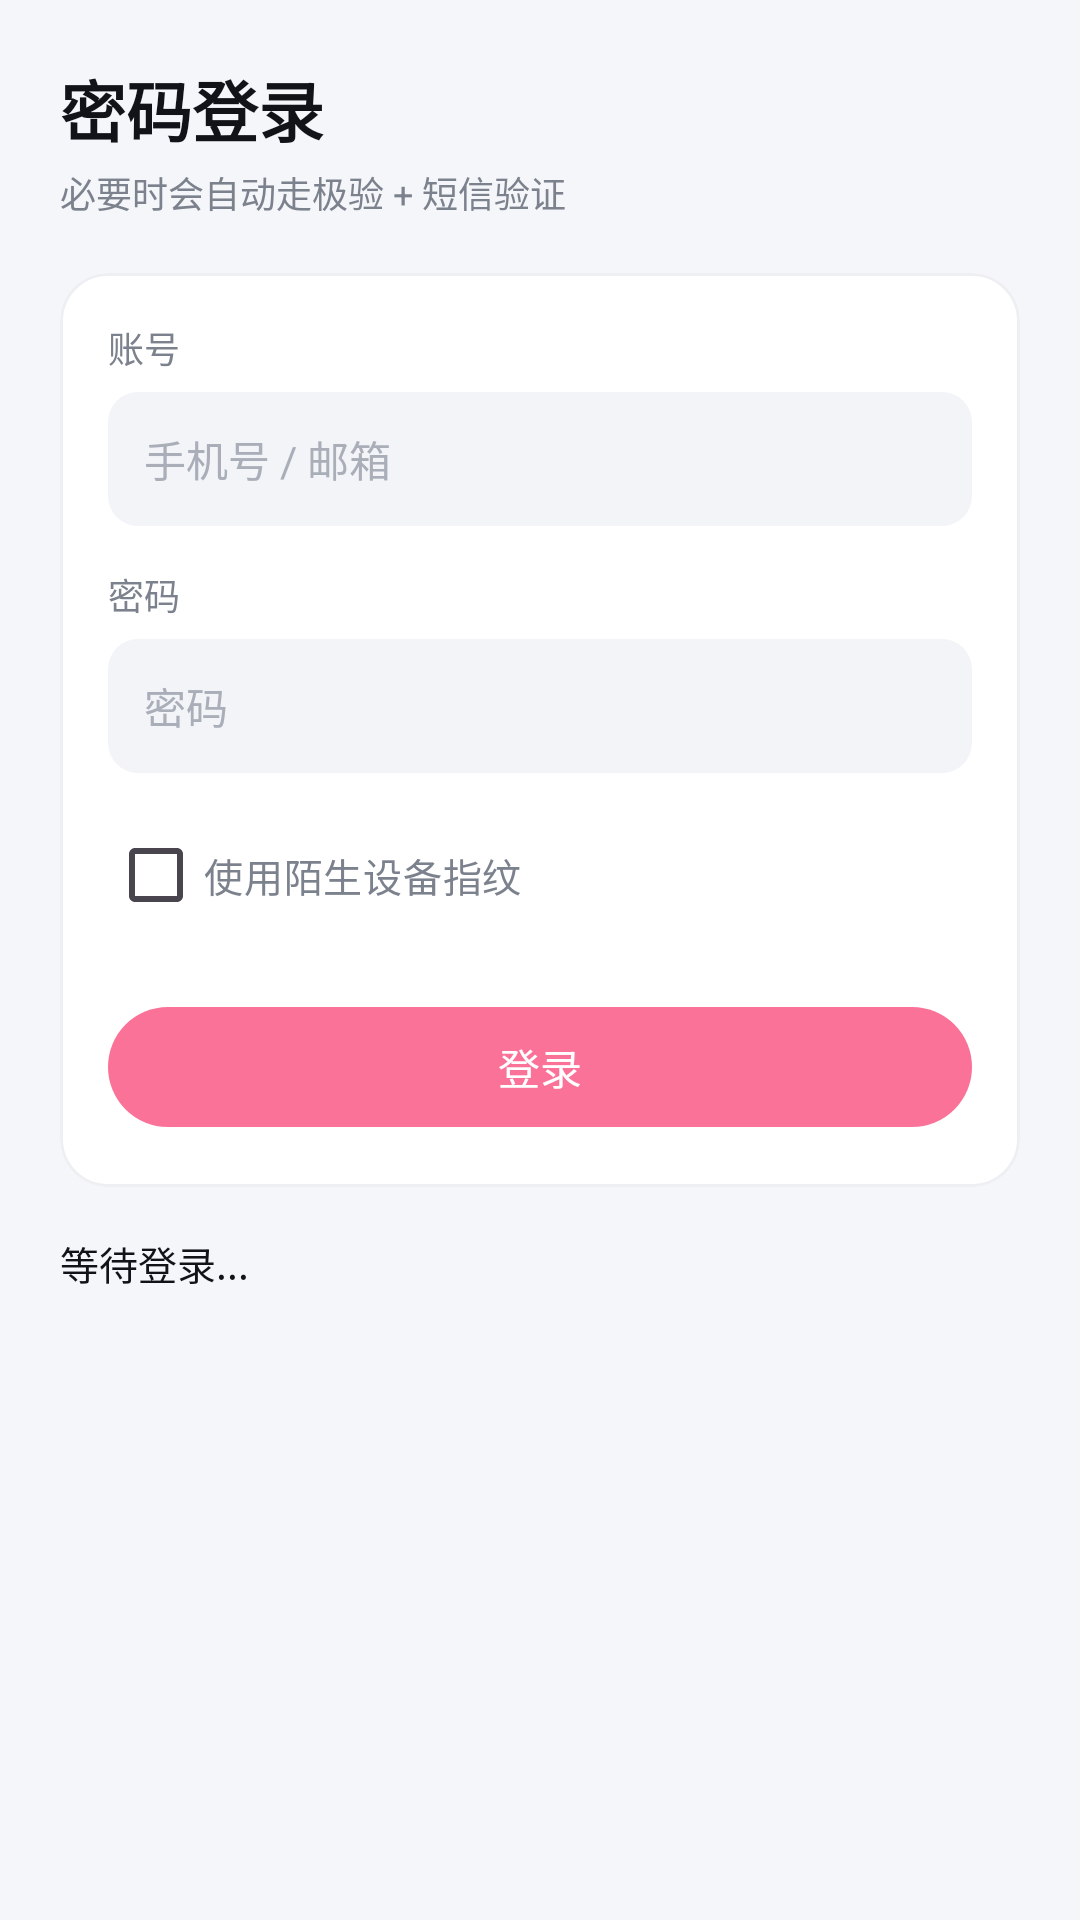

Reconstruct the res/layout file that produces this screen, plus the resources it refers to.
<!-- AndroidManifest.xml: application theme Theme.BiliDebug -->
<!-- res/layout/activity_login.xml -->
<?xml version="1.0" encoding="utf-8"?>

<ScrollView xmlns:android="http://schemas.android.com/apk/res/android"
    xmlns:app="http://schemas.android.com/apk/res-auto"
    android:layout_width="match_parent"
    android:layout_height="match_parent"
    android:background="@color/bg_page"
    android:fillViewport="true">

    <LinearLayout
        android:layout_width="match_parent"
        android:layout_height="wrap_content"
        android:orientation="vertical"
        android:padding="20dp">

        <TextView
            style="@style/TitleMain"
            android:layout_width="wrap_content"
            android:layout_height="wrap_content"
            android:text="密码登录" />

        <TextView
            style="@style/TitleSub"
            android:layout_width="wrap_content"
            android:layout_height="wrap_content"
            android:layout_marginTop="3dp"
            android:text="必要时会自动走极验 + 短信验证" />

        <com.google.android.material.card.MaterialCardView
            android:layout_width="match_parent"
            android:layout_height="wrap_content"
            android:layout_marginTop="18dp"
            app:cardBackgroundColor="@color/bg_card"
            app:cardCornerRadius="16dp"
            app:cardElevation="0dp"
            app:strokeColor="@color/divider"
            app:strokeWidth="1dp">

            <LinearLayout
                android:layout_width="match_parent"
                android:layout_height="wrap_content"
                android:orientation="vertical"
                android:padding="16dp">

                <TextView
                    style="@style/FieldLabel"
                    android:layout_width="wrap_content"
                    android:layout_height="wrap_content"
                    android:text="账号" />

                <EditText
                    android:id="@+id/etUsername"
                    android:layout_width="match_parent"
                    android:layout_height="wrap_content"
                    android:layout_marginTop="6dp"
                    android:background="@drawable/bg_input"
                    android:hint="手机号 / 邮箱"
                    android:inputType="text"
                    android:maxLines="1"
                    android:padding="12dp"
                    android:textColor="@color/text_primary"
                    android:textColorHint="@color/text_hint"
                    android:textSize="14sp" />

                <TextView
                    style="@style/FieldLabel"
                    android:layout_width="wrap_content"
                    android:layout_height="wrap_content"
                    android:layout_marginTop="14dp"
                    android:text="密码" />

                <EditText
                    android:id="@+id/etPassword"
                    android:layout_width="match_parent"
                    android:layout_height="wrap_content"
                    android:layout_marginTop="6dp"
                    android:background="@drawable/bg_input"
                    android:hint="密码"
                    android:inputType="textPassword"
                    android:maxLines="1"
                    android:padding="12dp"
                    android:textColor="@color/text_primary"
                    android:textColorHint="@color/text_hint"
                    android:textSize="14sp" />

                <CheckBox
                    android:id="@+id/cbNewDevice"
                    android:layout_width="wrap_content"
                    android:layout_height="wrap_content"
                    android:layout_marginTop="10dp"
                    android:text="使用陌生设备指纹"
                    android:textColor="@color/text_secondary"
                    android:textSize="13sp" />

                <com.google.android.material.button.MaterialButton
                    android:id="@+id/btnDoLogin"
                    android:layout_width="match_parent"
                    android:layout_height="wrap_content"
                    android:layout_marginTop="16dp"
                    android:text="登录" />
            </LinearLayout>
        </com.google.android.material.card.MaterialCardView>

        <TextView
            android:id="@+id/tvLoginResult"
            style="@style/ValueText"
            android:layout_width="match_parent"
            android:layout_height="wrap_content"
            android:layout_marginTop="16dp"
            android:text="等待登录..." />
    </LinearLayout>
</ScrollView>
<!-- resources referenced by this layout -->
<resources>
  <color name="bg_card">#FFFFFF</color>
  <color name="bg_page">#F5F6FA</color>
  <color name="divider">#EDEFF3</color>
  <color name="text_hint">#A9AEB8</color>
  <color name="text_primary">#111318</color>
  <color name="text_secondary">#7C828D</color>
  <!-- drawable bg_input (drawable) -->
  <shape xmlns:android="http://schemas.android.com/apk/res/android"
      android:shape="rectangle">
      <solid android:color="@color/bg_input" />
      <corners android:radius="10dp" />
  </shape>
  <style name="FieldLabel">
          <item name="android:textSize">12sp</item>
          <item name="android:textColor">@color/text_secondary</item>
      </style>
  <style name="TitleMain">
          <item name="android:textSize">22sp</item>
          <item name="android:textStyle">bold</item>
          <item name="android:textColor">@color/text_primary</item>
      </style>
  <style name="TitleSub">
          <item name="android:textSize">12sp</item>
          <item name="android:textColor">@color/text_secondary</item>
      </style>
  <style name="ValueText">
          <item name="android:textSize">13sp</item>
          <item name="android:textColor">@color/text_primary</item>
          <item name="android:textIsSelectable">true</item>
      </style>
  <style name="Theme.BiliDebug" parent="Theme.Material3.DayNight.NoActionBar">
          <item name="colorPrimary">@color/brand_pink</item>
          <item name="colorOnPrimary">@color/white</item>
          <item name="android:windowBackground">@color/bg_page</item>
          <item name="android:statusBarColor">@color/bg_page</item>
          <item name="android:navigationBarColor">@color/bg_page</item>
          <item name="android:windowLightStatusBar">true</item>
      </style>
  <color name="bg_input">#F2F4F8</color>
  <color name="brand_pink">#FB7299</color>
  <color name="white">#FFFFFFFF</color>
</resources>
